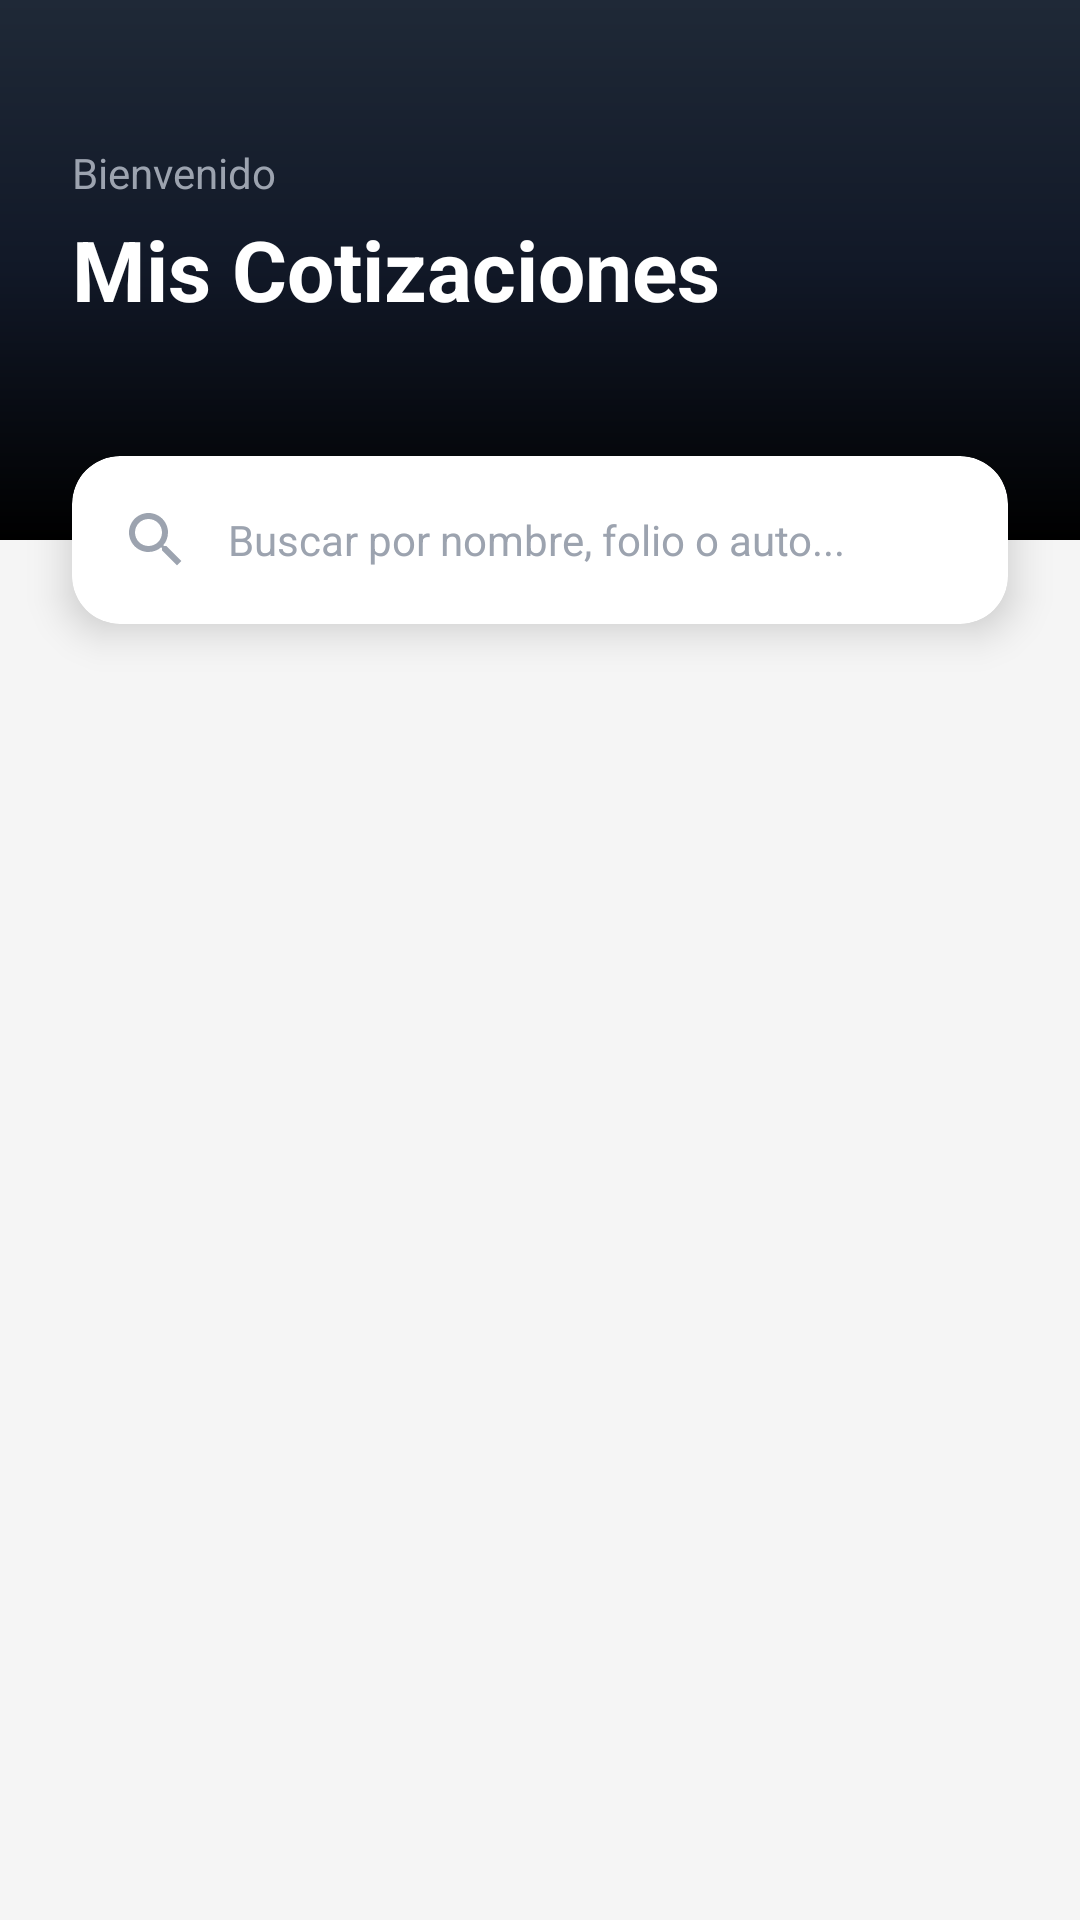

Produce the Android XML layout that renders to this screen, including the resource entries it uses.
<!-- AndroidManifest.xml: application theme Theme.MaterialComponents.Light.NoActionBar -->
<!-- res/layout/fragment_home.xml -->
<?xml version="1.0" encoding="utf-8"?>
<androidx.constraintlayout.widget.ConstraintLayout xmlns:android="http://schemas.android.com/apk/res/android"
    xmlns:app="http://schemas.android.com/apk/res-auto"
    xmlns:ads="http://schemas.android.com/apk/res-auto"
    android:layout_width="match_parent"
    android:layout_height="match_parent"
    android:background="#F5F5F5">

    
    <View
        android:id="@+id/headerHome"
        android:layout_width="match_parent"
        android:layout_height="180dp"
        android:background="@drawable/bg_header_gradient"
        app:layout_constraintTop_toTopOf="parent"/>

    <TextView
        android:id="@+id/tvWelcomeTitle"
        android:layout_width="wrap_content"
        android:layout_height="wrap_content"
        android:text="Bienvenido"
        android:textColor="#9CA3AF"
        android:textSize="14sp"
        android:layout_marginStart="24dp"
        android:layout_marginTop="48dp"
        app:layout_constraintStart_toStartOf="parent"
        app:layout_constraintTop_toTopOf="parent"/>

    <TextView
        android:id="@+id/tvWelcomeName"
        android:layout_width="wrap_content"
        android:layout_height="wrap_content"
        android:text="Mis Cotizaciones"
        android:textColor="@color/white"
        android:textSize="28sp"
        android:textStyle="bold"
        android:layout_marginTop="4dp"
        app:layout_constraintStart_toStartOf="@id/tvWelcomeTitle"
        app:layout_constraintTop_toBottomOf="@id/tvWelcomeTitle"/>

    
    <androidx.cardview.widget.CardView
        android:id="@+id/searchContainer"
        android:layout_width="match_parent"
        android:layout_height="56dp"
        android:layout_marginHorizontal="24dp"
        app:cardCornerRadius="16dp"
        app:cardElevation="8dp"
        app:cardBackgroundColor="@color/white"
        app:layout_constraintTop_toBottomOf="@id/headerHome"
        app:layout_constraintBottom_toBottomOf="@id/headerHome">

        <LinearLayout
            android:layout_width="match_parent"
            android:layout_height="match_parent"
            android:gravity="center_vertical"
            android:paddingHorizontal="16dp">

            <ImageView
                android:layout_width="24dp"
                android:layout_height="24dp"
                android:src="@drawable/ic_search"
                app:tint="#9CA3AF"/>

            <EditText
                android:id="@+id/etSearch"
                android:layout_width="match_parent"
                android:layout_height="match_parent"
                android:background="@null"
                android:hint="Buscar por nombre, folio o auto..."
                android:textColor="#374151"
                android:textColorHint="#9CA3AF"
                android:textSize="14sp"
                android:layout_marginStart="12dp"
                android:inputType="text"/>
        </LinearLayout>

    </androidx.cardview.widget.CardView>

    
    <androidx.recyclerview.widget.RecyclerView
        android:id="@+id/rvQuotes"
        android:layout_width="match_parent"
        android:layout_height="0dp"
        android:layout_marginTop="16dp"
        android:paddingTop="8dp"
        android:clipToPadding="false"
        app:layout_constraintTop_toBottomOf="@id/searchContainer"
        app:layout_constraintBottom_toTopOf="@id/adContainer"/>

    
    <FrameLayout
        android:id="@+id/adContainer"
        android:layout_width="match_parent"
        android:layout_height="wrap_content"
        android:layout_marginTop="8dp"
        android:layout_marginBottom="8dp"
        app:layout_constraintBottom_toBottomOf="parent"
        android:visibility="gone"/>

    
    <LinearLayout
        android:id="@+id/emptyState"
        android:layout_width="wrap_content"
        android:layout_height="wrap_content"
        android:orientation="vertical"
        android:gravity="center"
        android:visibility="gone"
        app:layout_constraintStart_toStartOf="parent"
        app:layout_constraintEnd_toEndOf="parent"
        app:layout_constraintTop_toBottomOf="@id/searchContainer"
        app:layout_constraintBottom_toBottomOf="parent">

        <ImageView
            android:layout_width="80dp"
            android:layout_height="80dp"
            android:src="@drawable/ic_search"
            app:tint="#D1D5DB"
            android:alpha="0.5"/>
        
        <TextView
            android:layout_width="wrap_content"
            android:layout_height="wrap_content"
            android:text="No encontramos resultados"
            android:textColor="#9CA3AF"
            android:textStyle="bold"
            android:textSize="16sp"
            android:layout_marginTop="16dp"/>

        <TextView
            android:layout_width="wrap_content"
            android:layout_height="wrap_content"
            android:text="Intenta con otro término de búsqueda"
            android:textColor="#D1D5DB"
            android:textSize="14sp"
            android:layout_marginTop="4dp"/>
            
    </LinearLayout>

</androidx.constraintlayout.widget.ConstraintLayout>
<!-- resources referenced by this layout -->
<resources>
  <color name="white">#FFFFFFFF</color>
  <!-- drawable bg_header_gradient (drawable) -->
  <?xml version="1.0" encoding="utf-8"?>
  <shape xmlns:android="http://schemas.android.com/apk/res/android"
      android:shape="rectangle">
      <gradient
          android:angle="270"
          android:startColor="#1F2937"
          android:centerColor="#111827"
          android:endColor="#000000"
          android:type="linear" />
  </shape>
  <!-- drawable ic_search (drawable) -->
  <vector xmlns:android="http://schemas.android.com/apk/res/android"
      android:width="24dp"
      android:height="24dp"
      android:viewportWidth="24.0"
      android:viewportHeight="24.0">
      <path
          android:fillColor="#9CA3AF"
          android:pathData="M15.5,14h-0.79l-0.28,-0.27C15.41,12.59 16,11.11 16,9.5 16,5.91 13.09,3 9.5,3S3,5.91 3,9.5 5.91,16 9.5,16c1.61,0 3.09,-0.59 4.23,-1.57l0.27,0.28v0.79l5,4.99L20.49,19l-4.99,-5zM9.5,14C7.01,14 5,11.99 5,9.5S7.01,5 9.5,5 14,7.01 14,9.5 11.99,14 9.5,14z"/>
  </vector>
</resources>
